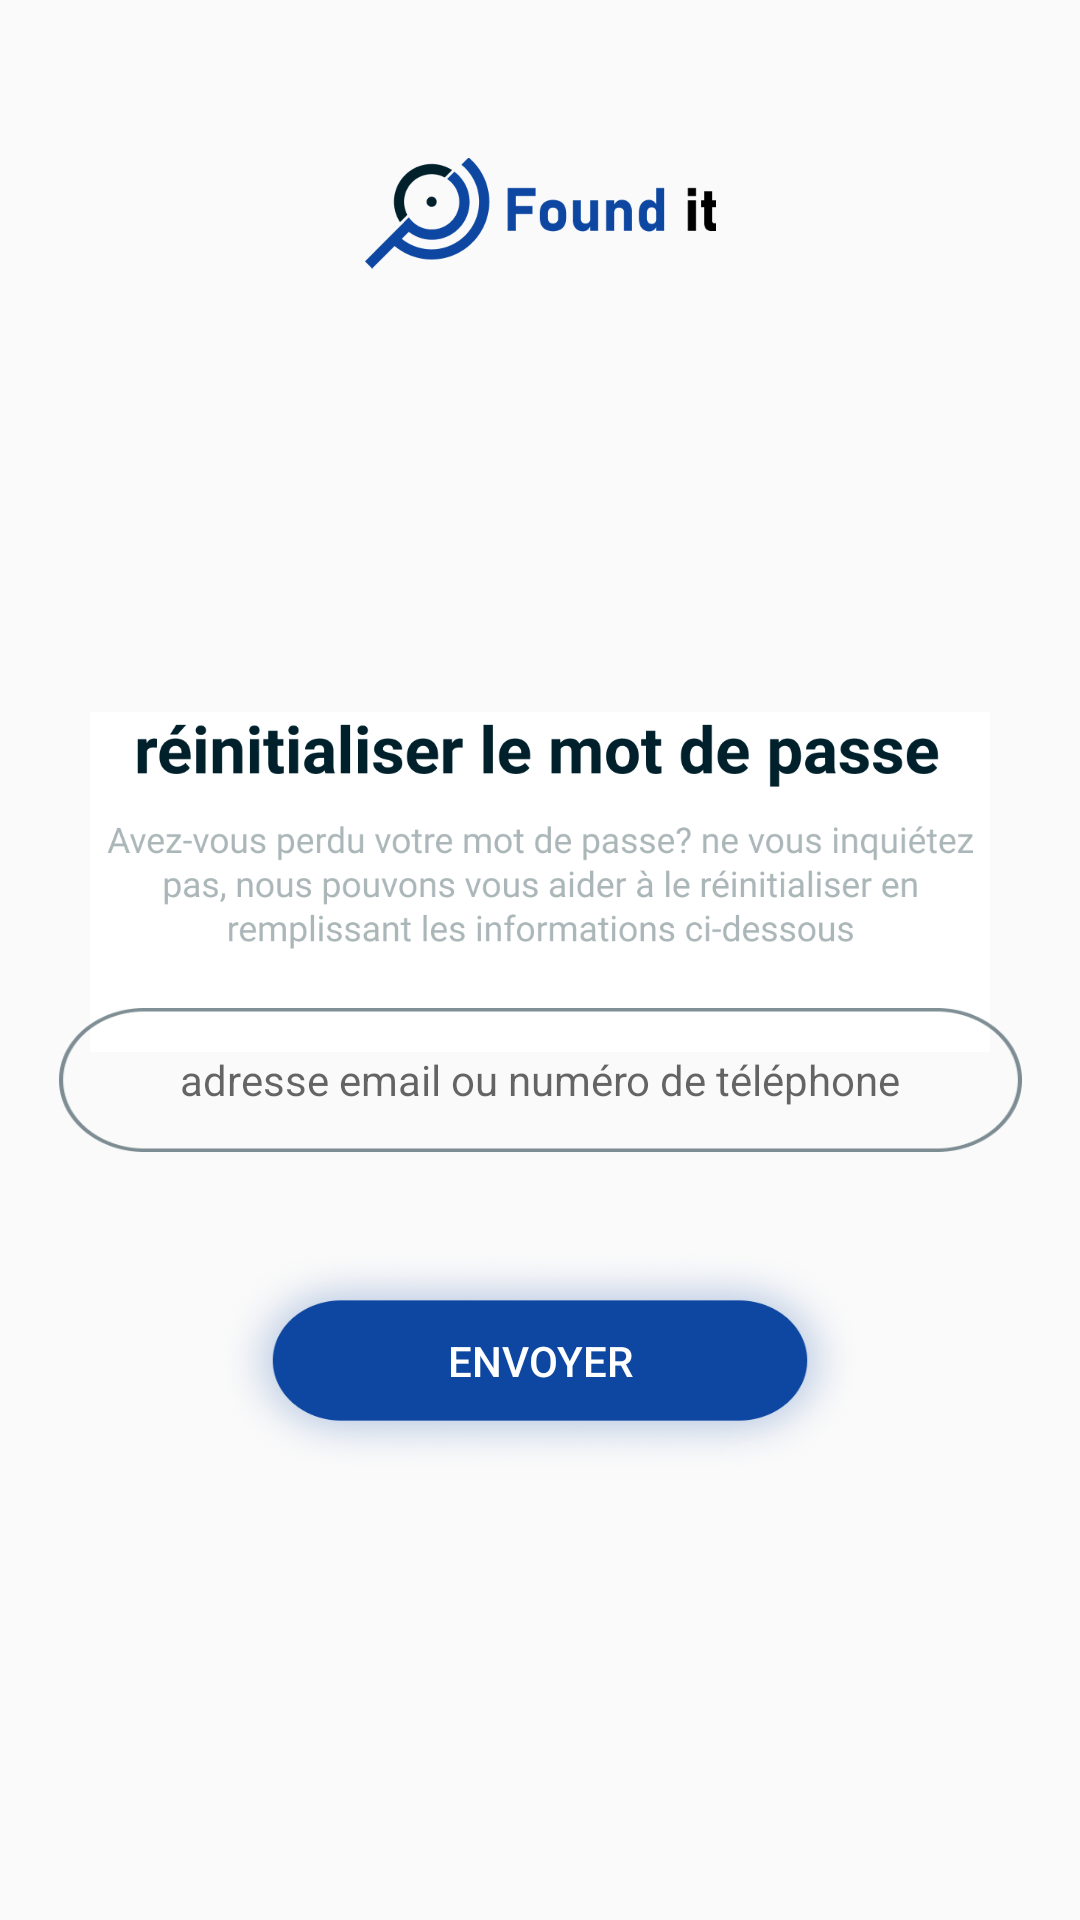

Produce the Android XML layout that renders to this screen, including the resource entries it uses.
<!-- AndroidManifest.xml: application theme Theme.Foundit -->
<!-- res/layout/activity_rec_admin.xml -->
<?xml version="1.0" encoding="utf-8"?>
<androidx.constraintlayout.widget.ConstraintLayout xmlns:android="http://schemas.android.com/apk/res/android"
    xmlns:app="http://schemas.android.com/apk/res-auto"
    xmlns:tools="http://schemas.android.com/tools"
    android:layout_width="match_parent"
    android:layout_height="match_parent"
    tools:context=".RecAct" >

    <ImageView
        android:id="@+id/imageView5"
        android:layout_width="117dp"
        android:layout_height="42dp"
        android:layout_marginTop="50dp"
        app:layout_constraintEnd_toEndOf="parent"
        app:layout_constraintStart_toStartOf="parent"
        app:layout_constraintTop_toTopOf="parent"
        app:srcCompat="@drawable/logo_adm" />

    <ImageView
        android:id="@+id/imageView12"
        android:layout_width="300dp"
        android:layout_height="180dp"
        android:layout_marginTop="204dp"
        app:layout_constraintEnd_toEndOf="parent"
        app:layout_constraintStart_toStartOf="parent"
        app:layout_constraintTop_toTopOf="parent"
        app:srcCompat="@drawable/welcome_text_recup" />

    <Button
        android:id="@+id/button2"
        android:layout_width="218dp"
        android:layout_height="75dp"
        android:layout_marginTop="416dp"
        android:text="Envoyer"
        android:background="@drawable/sin_up_design"
        app:backgroundTint="@color/blue_"
        android:textColor="@color/white"
        app:layout_constraintEnd_toEndOf="parent"
        app:layout_constraintStart_toStartOf="parent"
        app:layout_constraintTop_toTopOf="parent" />

    <EditText
        android:id="@+id/txtV"
        android:layout_width="321dp"
        android:layout_height="48dp"
        android:layout_marginStart="24dp"
        android:layout_marginTop="336dp"
        android:layout_marginEnd="24dp"
        android:background="@drawable/rectangle1_design"
        android:gravity="center_horizontal|center_vertical"

        android:inputType="textEmailAddress"
        android:selectAllOnFocus="true"
        android:textSize="14sp"
        android:hint="adresse email ou numéro de téléphone"
        android:textColor="#33000000"
        android:textIsSelectable="true"
        app:layout_constraintEnd_toEndOf="parent"
        app:layout_constraintHorizontal_bias="0.494"
        app:layout_constraintStart_toStartOf="parent"
        app:layout_constraintTop_toTopOf="parent" />

</androidx.constraintlayout.widget.ConstraintLayout>
<!-- resources referenced by this layout -->
<resources>
  <color name="blue_">#0D47A1</color>
  <color name="white">#FFFFFFFF</color>
  <!-- drawable logo_adm: png bitmap (drawable, 7613 bytes) -->
  <!-- drawable rectangle1_design (drawable) -->
  <?xml version="1.0" encoding="utf-8"?>
  <ripple xmlns:android="http://schemas.android.com/apk/res/android" android:color="@color/design_default_color_primary">
  <item android:drawable="@drawable/rectangle1"/>
  </ripple>
  <!-- drawable sin_up_design (drawable) -->
  <?xml version="1.0" encoding="utf-8"?>
  <ripple xmlns:android="http://schemas.android.com/apk/res/android" android:color="@color/design_default_color_on_primary">
  <item android:drawable="@drawable/sin_up_button"/>
  </ripple>
  <!-- drawable welcome_text_recup: png bitmap (drawable, 48738 bytes) -->
  <style name="Theme.Foundit" parent="Theme.AppCompat.Light.NoActionBar">
          
          <item name="android:forceDarkAllowed" tools:targetApi="q"> false </item>
  
          <item name="colorPrimary">@color/green_</item>
          <item name="colorPrimaryDark">@color/green_</item>
          <item name="colorAccent">@color/green_</item>
          
      </style>
  <!-- drawable rectangle1: png bitmap (drawable, 5034 bytes) -->
  <!-- drawable sin_up_button: png bitmap (drawable, 108797 bytes) -->
  <color name="green_">#7AE590</color>
</resources>
